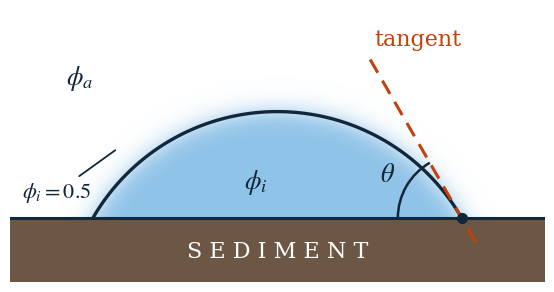

Here is the Python script that generated this plot: (Note: this script raises an exception after producing the figure.)
#!/usr/bin/env python3
"""Diagram of how the contact angle is measured from a simulation.

Draws a real diffuse phase field -- the model's own tanh profile in the signed
distance to a circular cap -- rather than a cartoon, so the phi = 0.5 contour
shown is genuinely the level set the measurement uses.

Output: contact_angle_diagram.{pdf,png}, 5.4 x 3.25 in, all text >= 16 pt.
"""
import numpy as np
import matplotlib
matplotlib.use("Agg")
import matplotlib.pyplot as plt
from matplotlib.colors import LinearSegmentedColormap
from matplotlib.patches import Arc, Polygon

# ---------------------------------------------------------------- style ----
# Aptos if it is installed, otherwise STIX Two Text -- the Times-based face the
# LaTeX math fonts are drawn from, so the two look consistent on a slide.
import matplotlib.font_manager as _fm
_have = {f.name for f in _fm.fontManager.ttflist}
FONT = next((f for f in ("Aptos", "Aptos Display", "STIX Two Text") if f in _have),
            "DejaVu Serif")
plt.rcParams.update({
    "font.family": FONT,
    "mathtext.fontset": "stix",
    "font.size": 16,
    "pdf.fonttype": 42,          # embed as TrueType so slides can edit/scale
    "ps.fonttype": 42,
})

THETA = 60.0                     # contact angle to draw, degrees
R     = 1.0                      # cap radius
EPS   = 0.030                    # interface decay length, in cap radii

ICE  = "#8fc3e8"
LINE = "#12283a"
SED  = "#6b5744"
TAN  = "#c2410c"

th  = np.radians(THETA)
yc  = -R * np.cos(th)            # centre below the wall => cap sits above it
xP  =  R * np.sin(th)            # right contact point

# ------------------------------------------------------------- the field ----
xr, yr = 1.255, 1.28
x = np.linspace(-xr, xr, 1400)
y = np.linspace(-0.30, -0.30 + yr, 760)
X, Y = np.meshgrid(x, y)
d   = R - np.hypot(X - 0.0, Y - yc)          # >0 inside the cap
phi = 0.5 * (1.0 + np.tanh(d / (2.0 * EPS)))
phi[Y < 0.0] = 0.0                            # the wall truncates the drop

fig, ax = plt.subplots(figsize=(5.4, 3.25))
cmap = LinearSegmentedColormap.from_list("ice", ["#ffffff", ICE])
ax.imshow(phi, extent=[x[0], x[-1], y[0], y[-1]], origin="lower",
          cmap=cmap, vmin=0, vmax=1, interpolation="bilinear", zorder=1)

# ------------------------------------------------------------- sediment ----
ax.add_patch(Polygon([[x[0], y[0]], [x[-1], y[0]], [x[-1], 0], [x[0], 0]],
                     closed=True, facecolor=SED, edgecolor="none", zorder=3))
ax.plot([x[0], x[-1]], [0, 0], color=LINE, lw=2.2, zorder=4)
ax.text(0.0, -0.155, "S E D I M E N T", color="white", zorder=5,
        va="center", ha="center", fontsize=16)

# ------------------------------------------------- the phi = 0.5 contour ----
ax.contour(X, Y, np.where(Y >= 0, phi, np.nan), levels=[0.5],
           colors=[LINE], linewidths=2.4, zorder=6)

# --------------------------------------------------------- tangent line ----
# tangent at P is perpendicular to the radius; it points up-left into the drop
tx, ty = -np.cos(th), np.sin(th)
L0, L1 = 0.13, 0.88
ax.plot([xP - L0 * tx, xP + L1 * tx], [ty * -L0, ty * L1],
        color=TAN, lw=2.2, ls=(0, (5, 3)), zorder=7)
ax.plot([xP], [0], "o", ms=7, color=LINE, zorder=8)

# ------------------------------------------------------------- the angle ----
ax.add_patch(Arc((xP, 0), 0.60, 0.60, angle=0, theta1=180.0 - THETA,
                 theta2=180.0, color=LINE, lw=1.8, zorder=8))
ax.text(xP + 0.400 * np.cos(np.radians(180 - THETA / 2)),
        0.400 * np.sin(np.radians(180 - THETA / 2)) + 0.010,
        r"$\theta$", fontsize=19, color=LINE, ha="center", va="center", zorder=9)

# ----------------------------------------------------------- phase labels ---
ax.text(-0.10, 0.17, r"$\phi_i$", fontsize=19, ha="center", va="center",
        color=LINE, zorder=7)
ax.text(-0.93, 0.66, r"$\phi_a$", fontsize=19, ha="center", va="center",
        color=LINE, zorder=7)

# ------------------------------------------------- contour + tangent notes --
ax.annotate(r"$\phi_i = 0.5$", xy=(-0.745, 0.330), xytext=(-1.20, 0.12),
            fontsize=16, color=LINE, va="center", ha="left", zorder=9,
            arrowprops=dict(arrowstyle="-", color=LINE, lw=1.3,
                            shrinkA=2, shrinkB=3))
ax.text(xP + 0.90 * tx + 0.040, 0.90 * ty + 0.010, "tangent", fontsize=16,
        color=TAN, ha="left", va="bottom", zorder=9)

ax.set_xlim(x[0], x[-1]); ax.set_ylim(y[0], y[-1])
ax.set_aspect("equal"); ax.axis("off")
fig.subplots_adjust(left=0.005, right=0.995, top=0.995, bottom=0.005)
for ext in ("pdf", "png"):
    fig.savefig(f"docs/contact_angle/contact_angle_diagram.{ext}",
                dpi=400, transparent=False, facecolor="white")
print("wrote docs/contact_angle/contact_angle_diagram.{pdf,png}")
